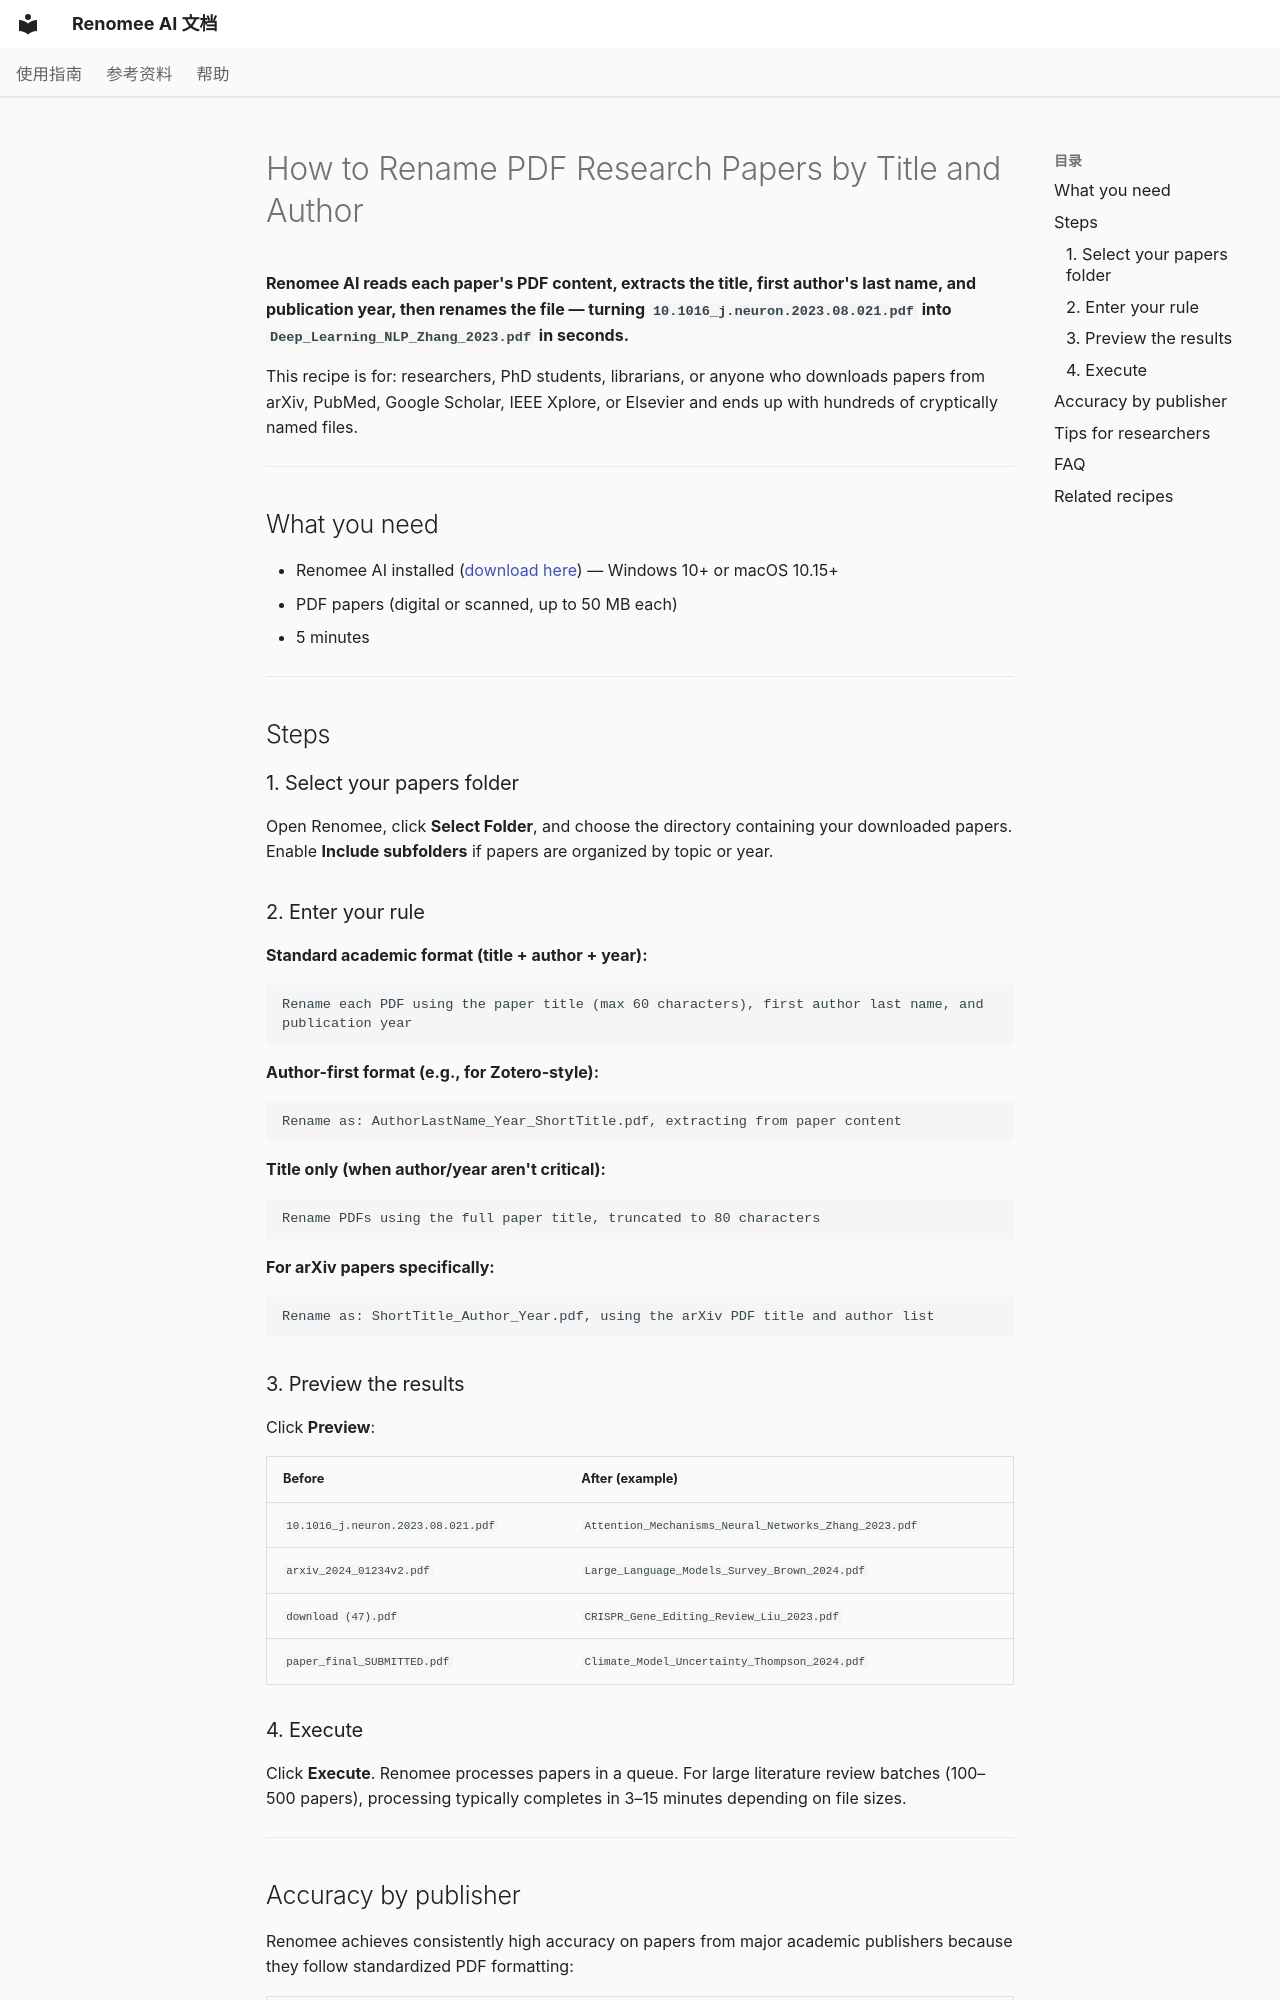

repository: hetianhe2024/renomee · page: en/recipes/rename-research-papers-by-title-author/index.html · generator: mkdocs

---
title: How to Rename PDF Research Papers by Title and Author
description: Automatically rename academic PDF papers by extracting the title, first author, and year using AI. Works on arXiv, PubMed, IEEE, Elsevier exports. Process hundreds of papers in minutes. Windows 10+ and macOS 10.15+.
---

# How to Rename PDF Research Papers by Title and Author

**Renomee AI reads each paper's PDF content, extracts the title, first author's last name, and publication year, then renames the file — turning `10.1016_j.neuron.2023.08.021.pdf` into `Deep_Learning_NLP_Zhang_2023.pdf` in seconds.**

This recipe is for: researchers, PhD students, librarians, or anyone who downloads papers from arXiv, PubMed, Google Scholar, IEEE Xplore, or Elsevier and ends up with hundreds of cryptically named files.

---

## What you need

- Renomee AI installed ([download here](https://renomeeai.com/en/product/download/)) — Windows 10+ or macOS 10.15+
- PDF papers (digital or scanned, up to 50 MB each)
- 5 minutes

---

## Steps

### 1. Select your papers folder

Open Renomee, click **Select Folder**, and choose the directory containing your downloaded papers. Enable **Include subfolders** if papers are organized by topic or year.

### 2. Enter your rule

**Standard academic format (title + author + year):**
```
Rename each PDF using the paper title (max 60 characters), first author last name, and publication year
```

**Author-first format (e.g., for Zotero-style):**
```
Rename as: AuthorLastName_Year_ShortTitle.pdf, extracting from paper content
```

**Title only (when author/year aren't critical):**
```
Rename PDFs using the full paper title, truncated to 80 characters
```

**For arXiv papers specifically:**
```
Rename as: ShortTitle_Author_Year.pdf, using the arXiv PDF title and author list
```

### 3. Preview the results

Click **Preview**:

| Before | After (example) |
|--------|----------------|
| `10.1016_j.neuron.2023.08.021.pdf` | `Attention_Mechanisms_Neural_Networks_Zhang_2023.pdf` |
| `arxiv_2024_01234v2.pdf` | `Large_Language_Models_Survey_Brown_2024.pdf` |
| `download (47).pdf` | `CRISPR_Gene_Editing_Review_Liu_2023.pdf` |
| `paper_final_SUBMITTED.pdf` | `Climate_Model_Uncertainty_Thompson_2024.pdf` |

### 4. Execute

Click **Execute**. Renomee processes papers in a queue. For large literature review batches (100–500 papers), processing typically completes in 3–15 minutes depending on file sizes.

---
